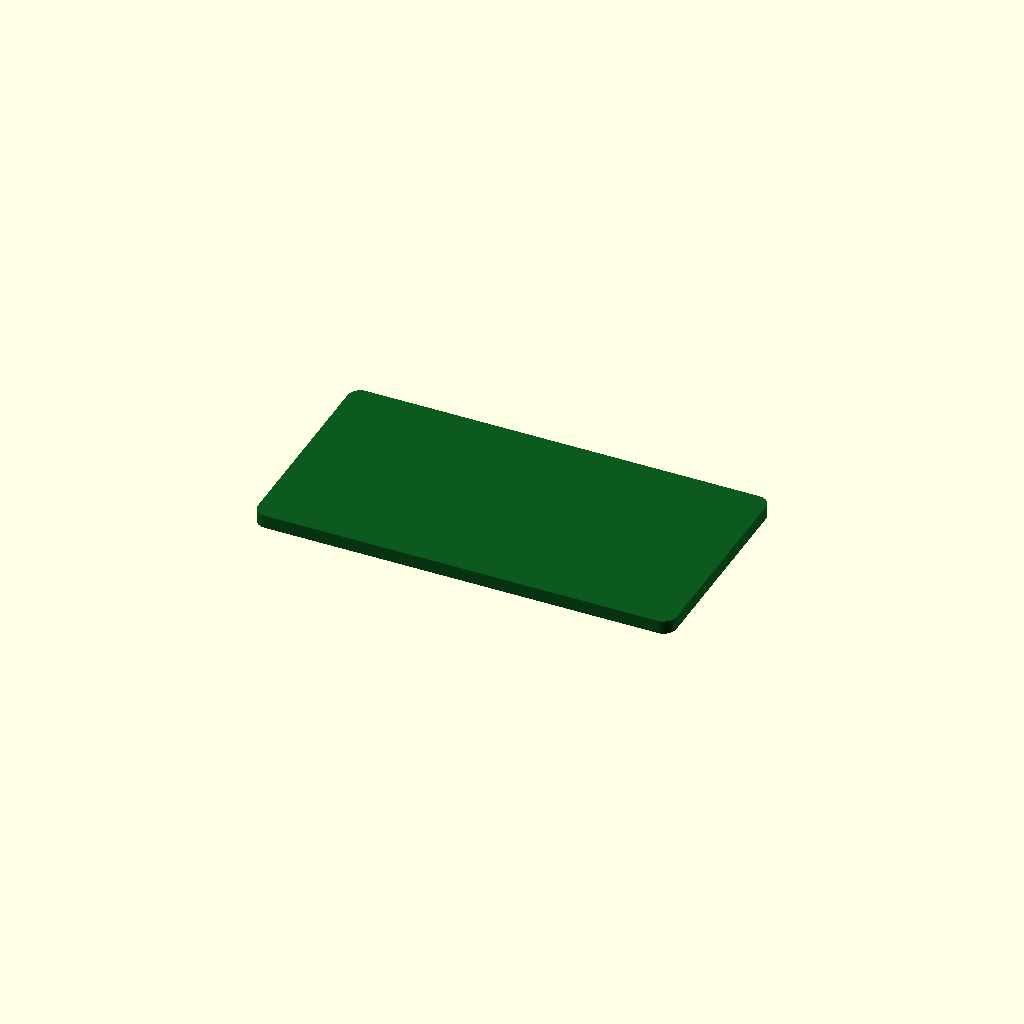
Cell 1: rendered with the file's own defaults.
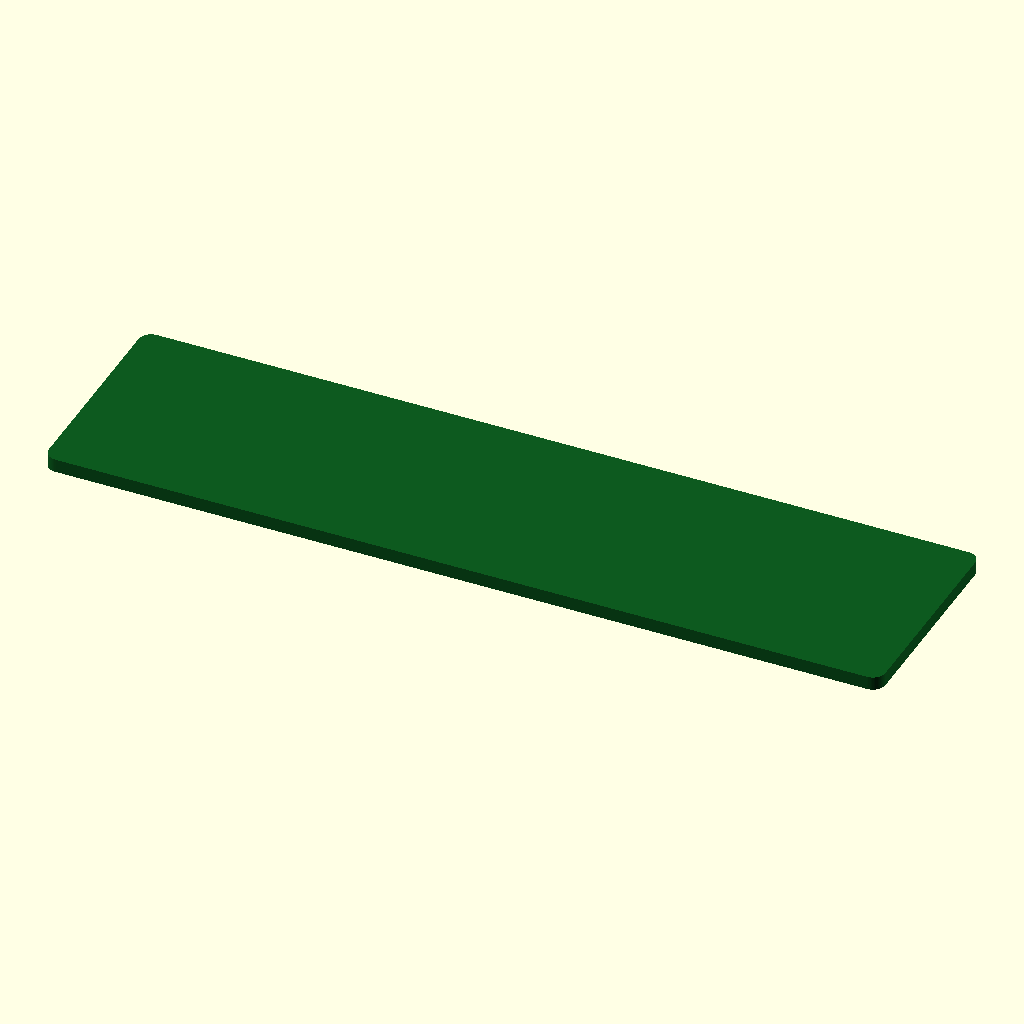
Cell 2 — length set to 100, the other parameters unchanged.
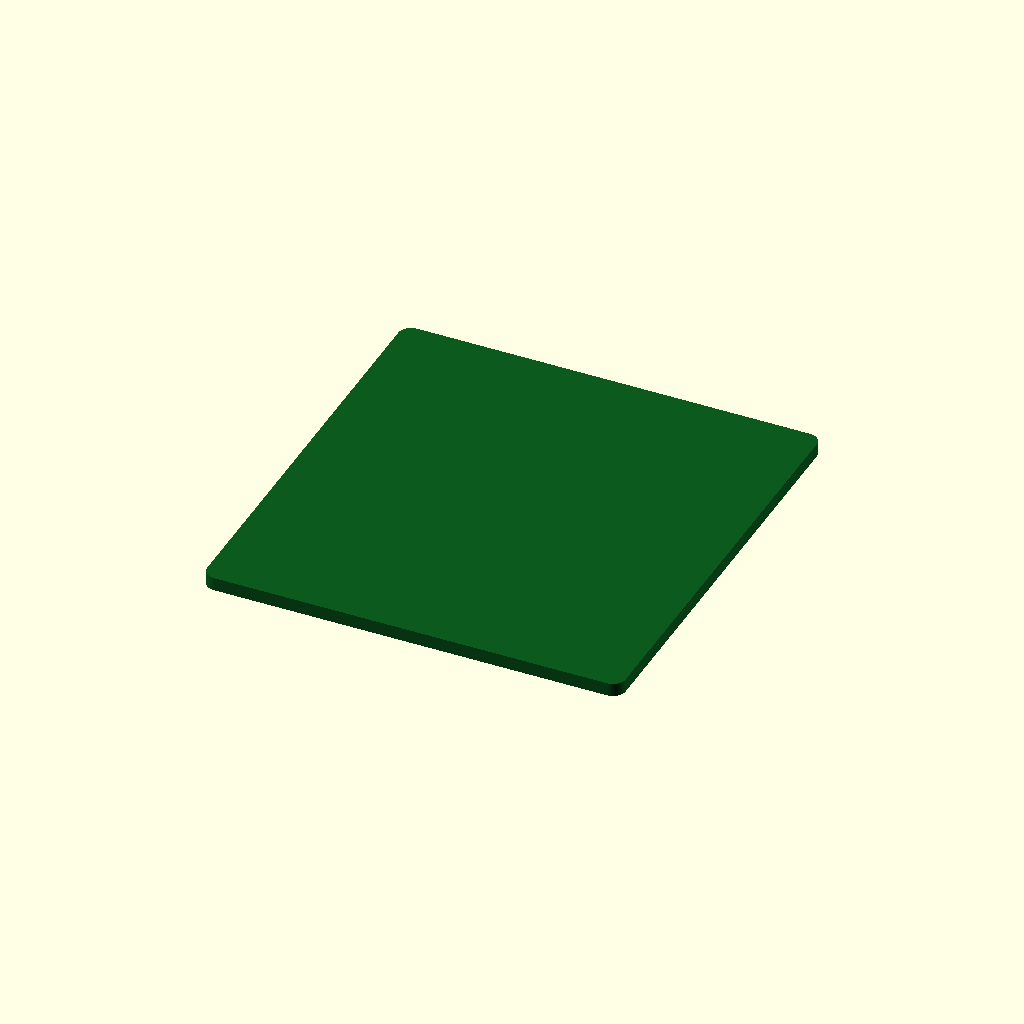
Cell 3: width = 52 (everything else at default).
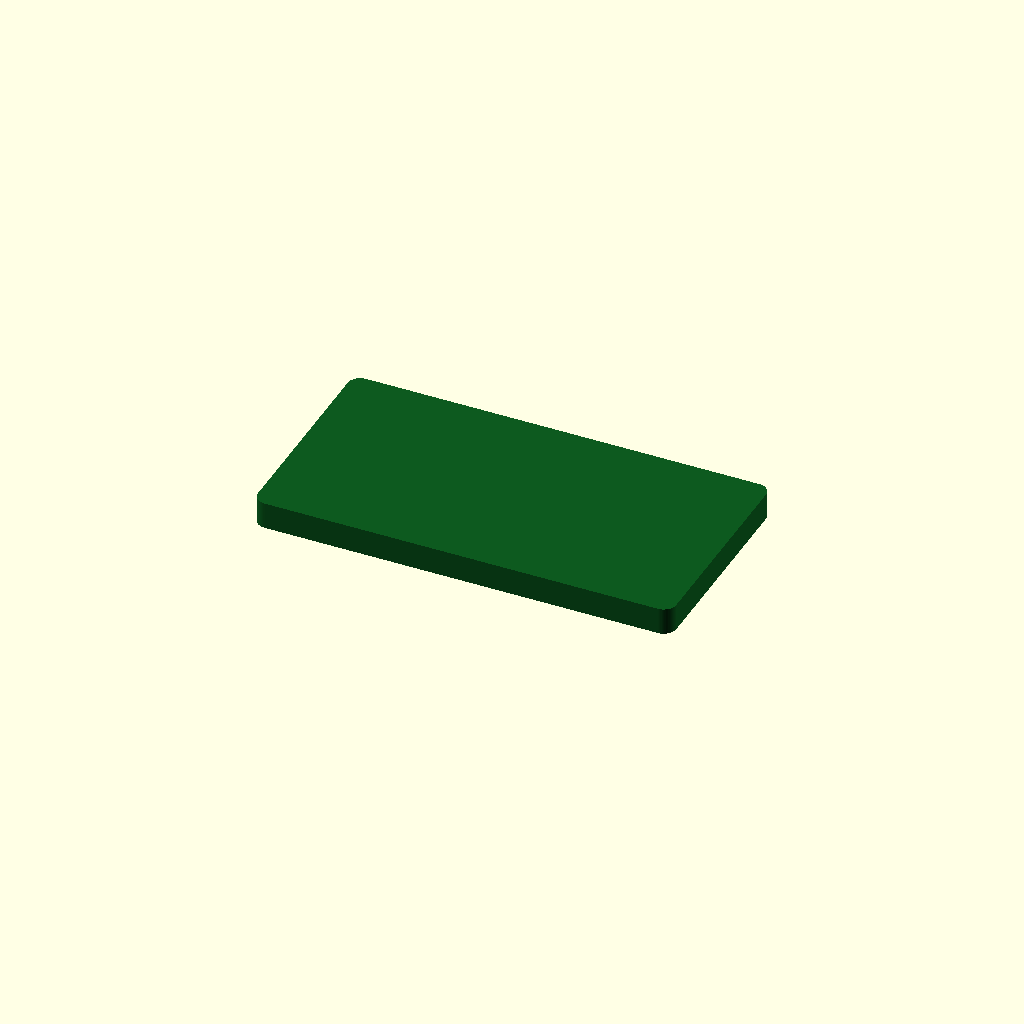
Cell 4: the same model with thick = 3.2.
All cells are drawn from one camera (rotation 55°, 0°, 25°, orthographic, colour scheme Cornfield), so only the parameter changes between them.
Source of the model, additional_study/matched_effort/results/direct_matched_calls/scad/pcb__HW803_1WAY_RELAY.scad:
$fn = 64;

length = 50.0;
width  = 26.0;
thick  = 1.6;

module relay_module_pcb(l=length, w=width, t=thick, corner_r=1.5) {
    color([0.05, 0.35, 0.12])
    linear_extrude(height=t)
        offset(r=corner_r)
            square([l - 2*corner_r, w - 2*corner_r], center=true);
}

relay_module_pcb();
Customizer parameters (derived from the source; name, type, default, range or options):
length: number, default 50
width: number, default 26
thick: number, default 1.6
